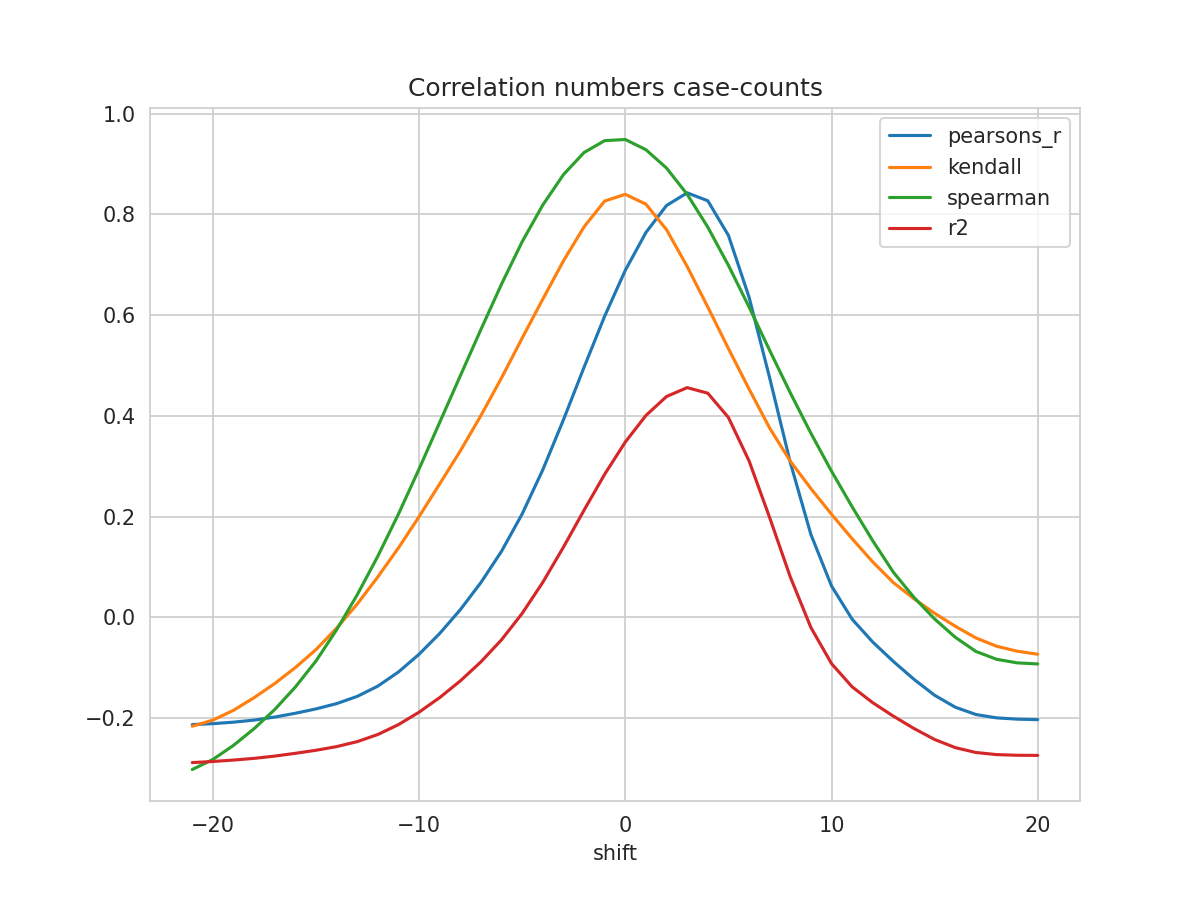

Source data for this figure (header and first rows):
shift, N, pearsons_r, kendall, spearman, mse, explained_variance_score, r2, rmse
-21, 273, -0.2129, -0.2162, -0.3021, 1.089, -0.2722, -0.2884, 1.044
-20, 274, -0.2111, -0.204, -0.2821, 1.085, -0.2707, -0.2862, 1.042
-19, 275, -0.2081, -0.1846, -0.2542, 1.08, -0.2684, -0.2834, 1.039
-18, 276, -0.204, -0.1595, -0.221, 1.074, -0.2654, -0.28, 1.036
-17, 277, -0.198, -0.1314, -0.183, 1.067, -0.2611, -0.2755, 1.033
-16, 278, -0.1905, -0.09974, -0.1383, 1.059, -0.2558, -0.27, 1.029
-15, 279, -0.1818, -0.06407, -0.08669, 1.051, -0.2498, -0.2639, 1.025
-14, 280, -0.1713, -0.0216, -0.02472, 1.042, -0.2426, -0.2567, 1.021
-13, 281, -0.157, 0.02636, 0.04476, 1.03, -0.2328, -0.2468, 1.015
-12, 282, -0.1366, 0.08036, 0.1215, 1.016, -0.2187, -0.2326, 1.008
-11, 283, -0.1085, 0.1378, 0.2051, 0.9965, -0.1992, -0.213, 0.9983
-10, 284, -0.07327, 0.1999, 0.2945, 0.9734, -0.1746, -0.1883, 0.9866
-9, 285, -0.03202, 0.2649, 0.387, 0.947, -0.1458, -0.1593, 0.9731
-8, 286, 0.01519, 0.3303, 0.4795, 0.9173, -0.1128, -0.1262, 0.9578
-7, 287, 0.06914, 0.4006, 0.5716, 0.884, -0.075, -0.08834, 0.9402
-6, 287, 0.1312, 0.4754, 0.6616, 0.8488, -0.0313, -0.04446, 0.9213
-5, 287, 0.2053, 0.5543, 0.7457, 0.8066, 0.02083, 0.007843, 0.8981
-4, 287, 0.293, 0.6317, 0.8185, 0.7568, 0.08243, 0.06959, 0.8699
-3, 287, 0.3921, 0.7075, 0.8787, 0.7003, 0.152, 0.1393, 0.8369
-2, 287, 0.4964, 0.7751, 0.9226, 0.6408, 0.2253, 0.2127, 0.8005
-1, 287, 0.5979, 0.8263, 0.9462, 0.5829, 0.2966, 0.284, 0.7635
0, 287, 0.6888, 0.8396, 0.9484, 0.531, 0.3605, 0.3479, 0.7287
1, 287, 0.7639, 0.8201, 0.9282, 0.4881, 0.4131, 0.4007, 0.6986
2, 287, 0.8175, 0.7693, 0.8917, 0.4574, 0.4508, 0.4383, 0.6763
3, 287, 0.8425, 0.6964, 0.8396, 0.4431, 0.4684, 0.4559, 0.6657
4, 287, 0.8268, 0.6159, 0.7745, 0.4521, 0.4573, 0.4449, 0.6724
5, 287, 0.7581, 0.5335, 0.6987, 0.4914, 0.4091, 0.3966, 0.701
6, 287, 0.6357, 0.4532, 0.616, 0.5614, 0.3231, 0.3106, 0.7493
7, 287, 0.4752, 0.3757, 0.5298, 0.6531, 0.2105, 0.1979, 0.8081
8, 287, 0.3075, 0.31, 0.4457, 0.749, 0.09268, 0.08017, 0.8655
9, 287, 0.1644, 0.2555, 0.3654, 0.831, -0.007822, -0.02025, 0.9116
10, 287, 0.06217, 0.2046, 0.2901, 0.8896, -0.07959, -0.09191, 0.9432
11, 287, -0.003826, 0.156, 0.2193, 0.9275, -0.1259, -0.138, 0.963
12, 287, -0.04911, 0.11, 0.1519, 0.9535, -0.1576, -0.1695, 0.9765
13, 287, -0.08761, 0.0689, 0.08944, 0.9756, -0.1846, -0.1962, 0.9877
14, 287, -0.1232, 0.03678, 0.03946, 0.996, -0.2095, -0.2208, 0.998
15, 287, -0.1548, 0.008005, -0.003309, 1.014, -0.2316, -0.2425, 1.007
16, 287, -0.1784, -0.01768, -0.03958, 1.027, -0.2482, -0.2586, 1.014
17, 287, -0.1929, -0.04091, -0.06772, 1.035, -0.2584, -0.2683, 1.017
18, 287, -0.1996, -0.05736, -0.08326, 1.038, -0.2631, -0.2725, 1.019
19, 287, -0.2021, -0.06728, -0.09043, 1.039, -0.2649, -0.2738, 1.019
20, 287, -0.2031, -0.07332, -0.09256, 1.04, -0.2656, -0.2741, 1.02
